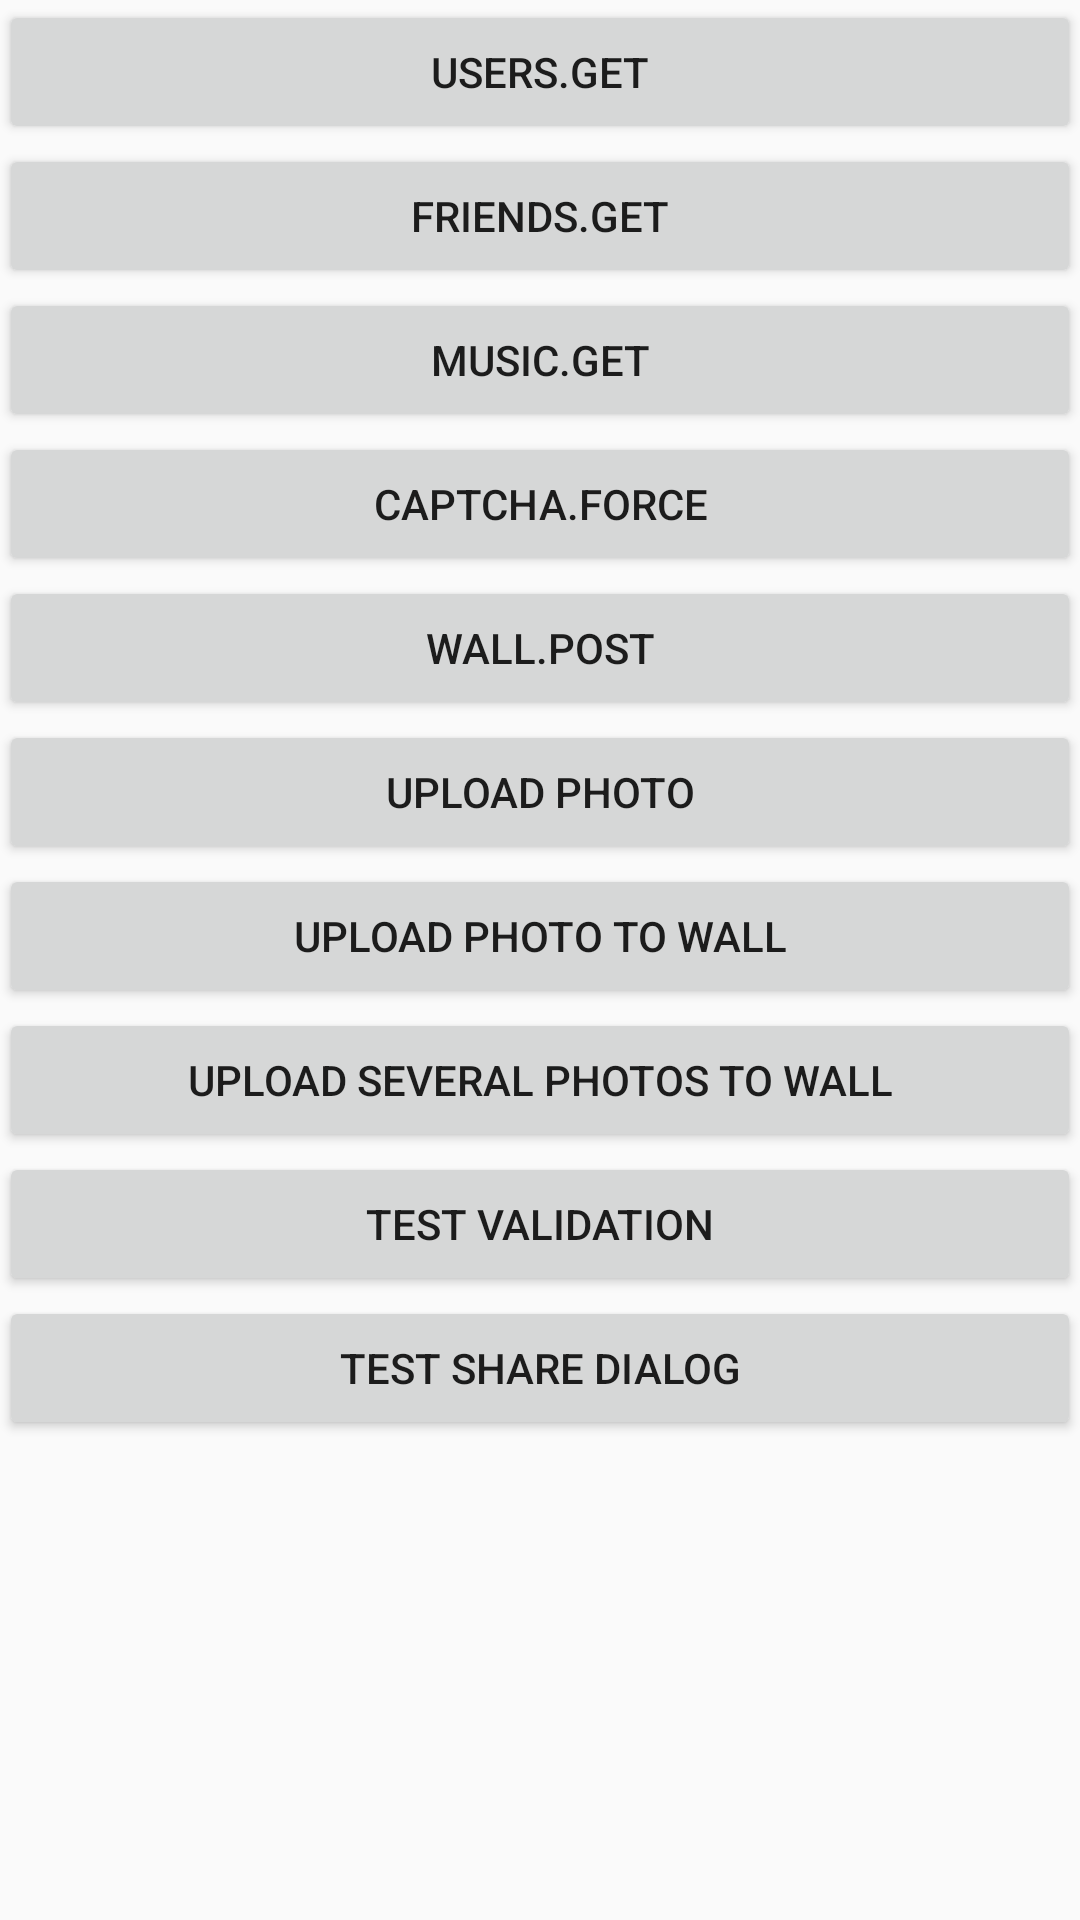

Write the Android layout XML for this screen, with the resource values it uses.
<!-- AndroidManifest.xml: application theme Theme.MainTheme -->
<!-- res/layout/fragment_test.xml -->
<ScrollView xmlns:android="http://schemas.android.com/apk/res/android"
    xmlns:tools="http://schemas.android.com/tools"
    android:layout_width="match_parent"
    android:layout_height="wrap_content"
    tools:context=".TestActivity$PlaceholderFragment" >

    <LinearLayout
        android:layout_width="match_parent"
        android:layout_height="wrap_content"
        android:orientation="vertical"
        android:paddingBottom="@dimen/activity_vertical_margin"
        android:paddingLeft="@dimen/activity_horizontal_margin"
        android:paddingRight="@dimen/activity_horizontal_margin"
        android:paddingTop="@dimen/activity_vertical_margin" >

        <Button
            android:id="@+id/users_get"
            android:layout_width="fill_parent"
            android:layout_height="wrap_content"
            android:paddingLeft="32dp"
            android:paddingRight="32dp"
            android:text="@string/users_get" />

        <Button
            android:id="@+id/friends_get"
            android:layout_width="fill_parent"
            android:layout_height="wrap_content"
            android:paddingLeft="32dp"
            android:paddingRight="32dp"
            android:text="@string/friends_get" />

        <Button
            android:id="@+id/music_get"
            android:layout_width="fill_parent"
            android:layout_height="wrap_content"
            android:paddingLeft="32dp"
            android:paddingRight="32dp"
            android:text="@string/music_get" />

        <Button
            android:id="@+id/captcha_force"
            android:layout_width="fill_parent"
            android:layout_height="wrap_content"
            android:paddingLeft="32dp"
            android:paddingRight="32dp"
            android:text="@string/captcha_force" />

        <Button
            android:id="@+id/wall_post"
            android:layout_width="fill_parent"
            android:layout_height="wrap_content"
            android:paddingLeft="32dp"
            android:paddingRight="32dp"
            android:text="@string/wall_post" />

        <Button
            android:id="@+id/upload_photo"
            android:layout_width="fill_parent"
            android:layout_height="wrap_content"
            android:paddingLeft="32dp"
            android:paddingRight="32dp"
            android:text="@string/upload_photo" />

        <Button
            android:id="@+id/upload_photo_to_wall"
            android:layout_width="fill_parent"
            android:layout_height="wrap_content"
            android:paddingLeft="32dp"
            android:paddingRight="32dp"
            android:text="@string/upload_photo_to_wall" />

        <Button
            android:id="@+id/upload_several_photos_to_wall"
            android:layout_width="fill_parent"
            android:layout_height="wrap_content"
            android:paddingLeft="32dp"
            android:paddingRight="32dp"
            android:text="@string/upload_several_photos_to_wall" />

        <Button
            android:id="@+id/test_validation"
            android:layout_width="fill_parent"
            android:layout_height="wrap_content"
            android:paddingLeft="32dp"
            android:paddingRight="32dp"
            android:text="@string/test_validation" />

        <Button
            android:id="@+id/test_share"
            android:layout_width="fill_parent"
            android:layout_height="wrap_content"
            android:paddingLeft="32dp"
            android:paddingRight="32dp"
            android:text="@string/test_share" />
    </LinearLayout>

</ScrollView>
<!-- resources referenced by this layout -->
<resources>
  <string name="captcha_force">captcha.force</string>
  <string name="friends_get">friends.get</string>
  <string name="music_get">music.get</string>
  <string name="test_share">Test share dialog</string>
  <string name="test_validation">Test validation</string>
  <string name="upload_photo">upload photo</string>
  <string name="upload_photo_to_wall">upload photo to wall</string>
  <string name="upload_several_photos_to_wall">upload several photos to wall</string>
  <string name="users_get">users.get</string>
  <string name="wall_post">wall.post</string>
  <style name="Theme.MainTheme" parent="Theme.BaseTheme" />
  <style name="Theme.BaseTheme" parent="@style/Theme.AppCompat.Light.NoActionBar" />
</resources>
